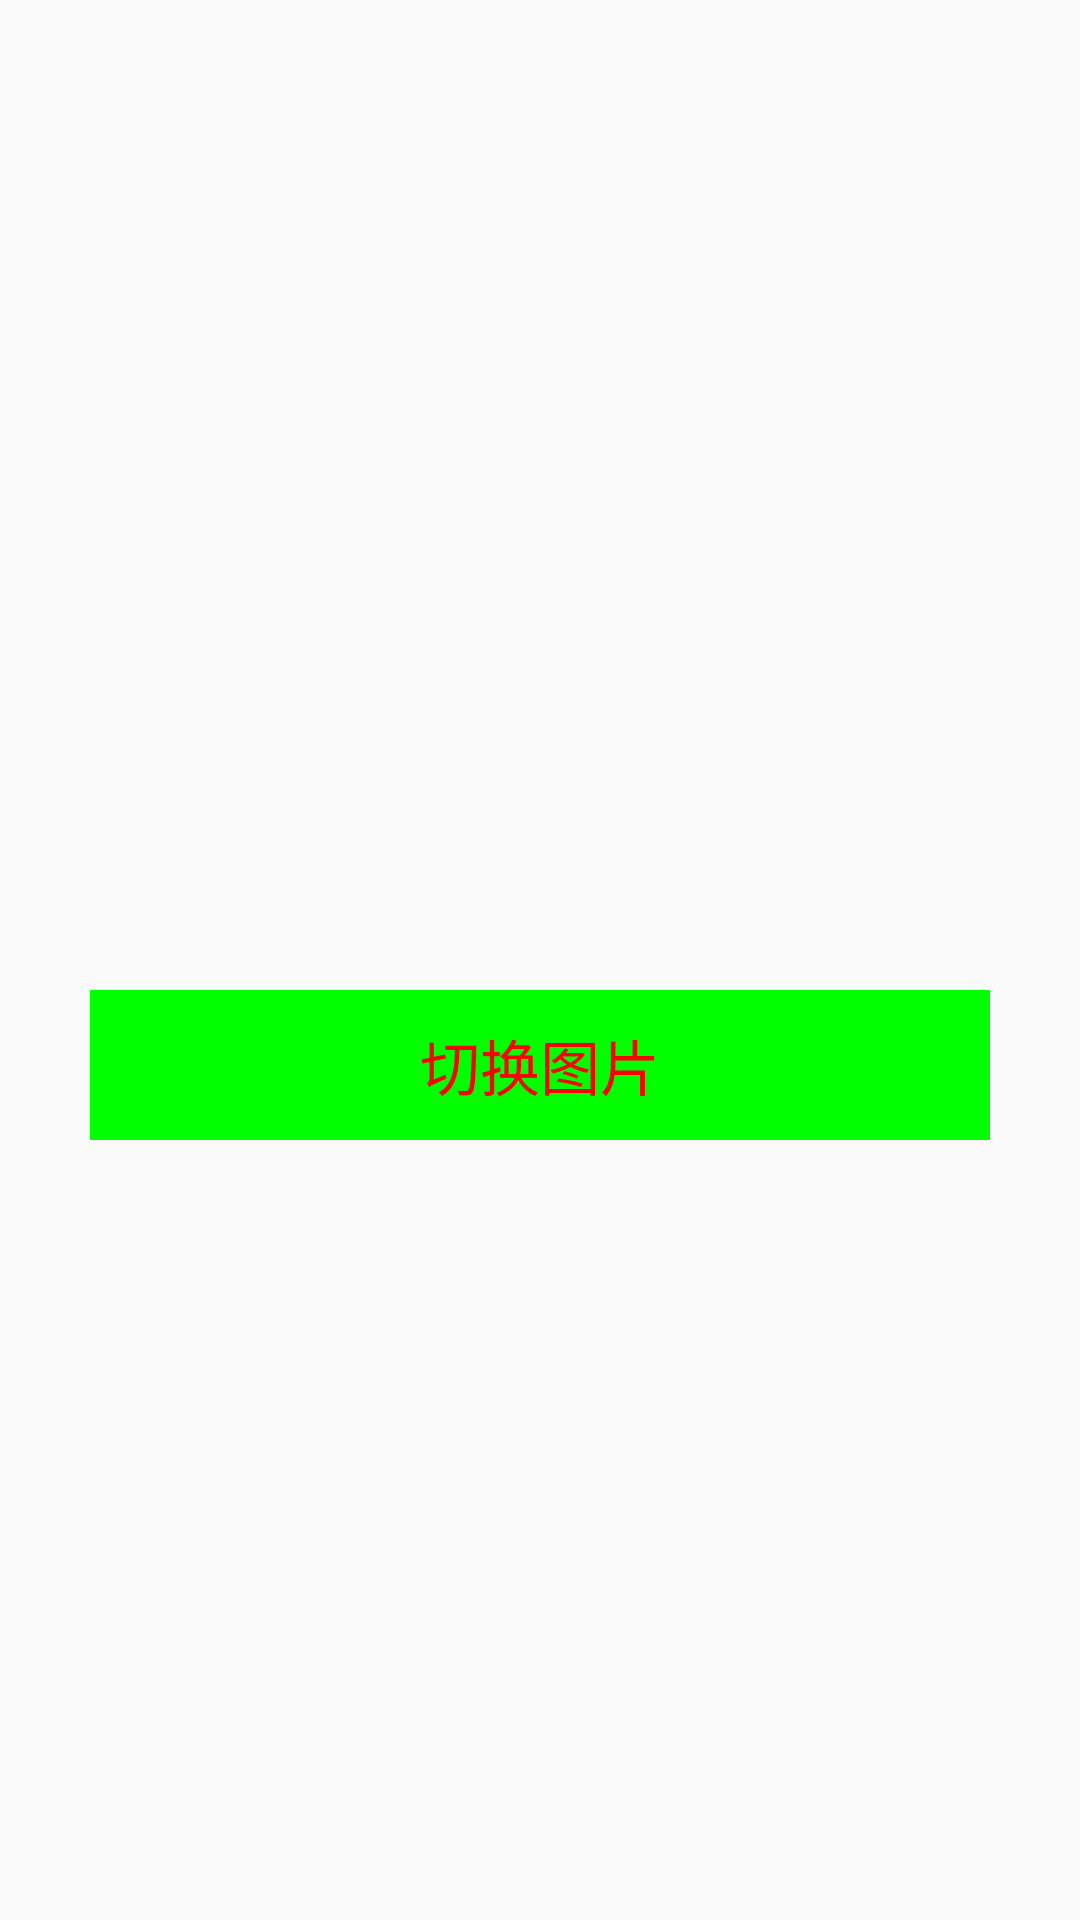

Produce the Android XML layout that renders to this screen, including the resource entries it uses.
<!-- AndroidManifest.xml: application theme AppTheme -->
<!-- res/layout/activity_bitmap_factory.xml -->
<?xml version="1.0" encoding="utf-8"?>
<LinearLayout xmlns:android="http://schemas.android.com/apk/res/android"
    xmlns:app="http://schemas.android.com/apk/res-auto"
    xmlns:tools="http://schemas.android.com/tools"
    android:layout_width="match_parent"
    android:layout_height="match_parent"
    android:orientation="vertical"
    tools:context=".BitmapFactoryActivity">
    <android.support.v7.widget.AppCompatImageView
        android:id="@+id/imageView"
        android:layout_width="match_parent"
        android:layout_height="300dp" />

    <TextView
        android:id="@+id/changeImage"
        android:layout_gravity="center"
        android:gravity="center"
        android:textSize="20sp"
        android:text="切换图片"
        android:background="#0f0"
        android:textColor="#f00"
        android:layout_marginTop="30dp"
        android:layout_width="300dp"
        android:layout_height="50dp" />

</LinearLayout>
<!-- resources referenced by this layout -->
<resources>
  <style name="AppTheme" parent="Theme.AppCompat.Light.DarkActionBar">
          
          <item name="colorPrimary">@color/colorPrimary</item>
          <item name="colorPrimaryDark">@color/colorPrimaryDark</item>
          <item name="colorAccent">@color/colorAccent</item>
      </style>
  <!-- not gathered from this repository: default colours our renderer supplied (Android Studio template values) -->
  <color name="colorPrimary">#FF6200EE</color>
  <color name="colorPrimaryDark">#FF3700B3</color>
  <color name="colorAccent">#FF03DAC5</color>
</resources>
